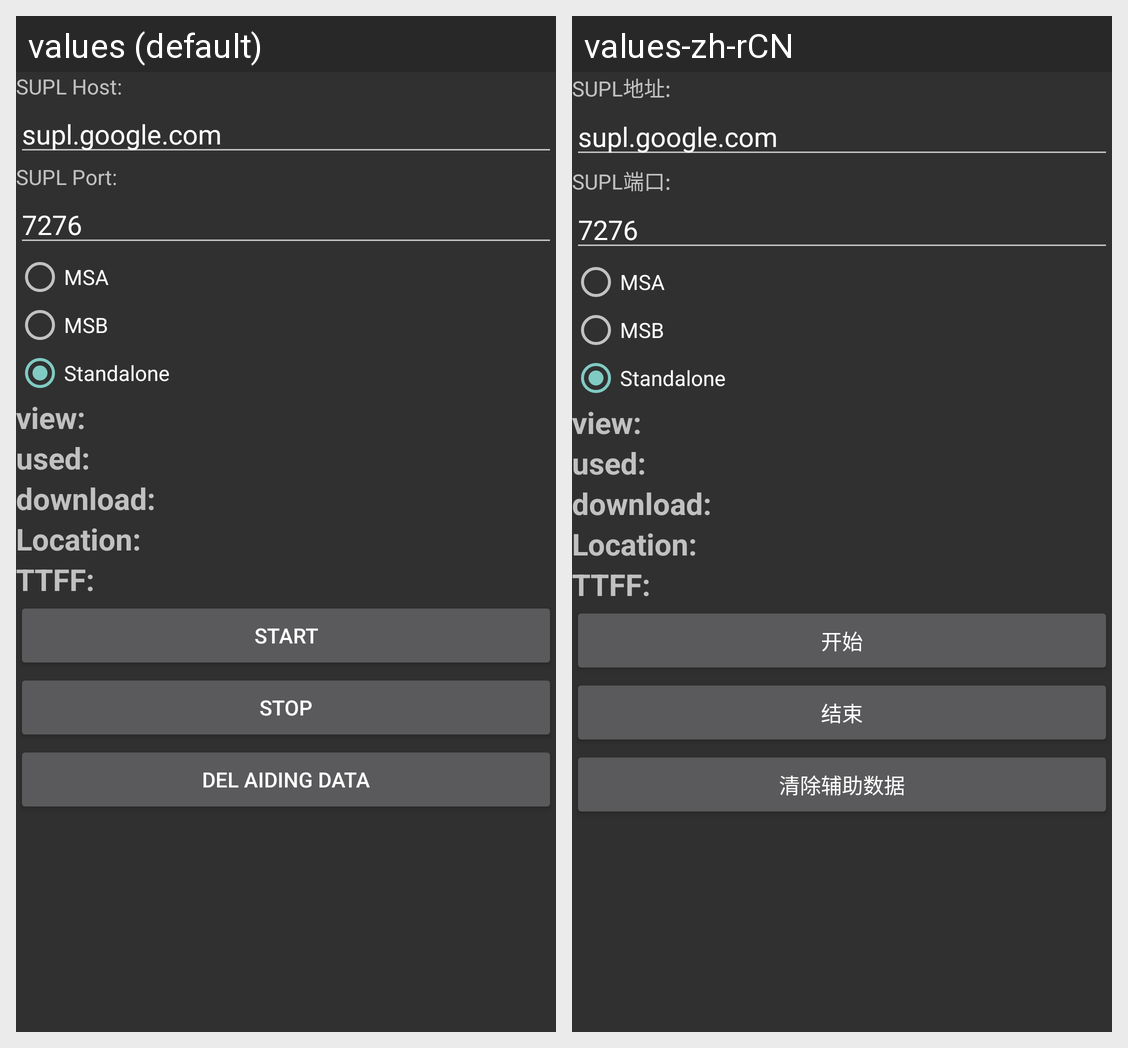

Strings drawn on this Android screen and how each of the app's shown locales translates them:
Android screen res/layout/supltool_activity_main.xml rendered under 2 locales, left to right: values (default), values-zh-rCN. Device: Nexus 5 (rendered at 1080×1920; each locale shown at half size, 540×960, under a caption strip naming it); theme android:Theme.Material.
Strings drawn on this screen, with the default value and each locale's value (text and hints the layout hard-codes, and strings that could not be matched under every locale, appear in the picture but are not listed):

supl_host
  values: SUPL Host:
  values-zh-rCN: SUPL地址:

supl_host_text
  values: supl.google.com
  values-zh-rCN: supl.google.com

supl_port
  values: SUPL Port:
  values-zh-rCN: SUPL端口:

supl_port_text
  values: 7276
  values-zh-rCN: 7276

supl_msa
  values: MSA
  values-zh-rCN: MSA

supl_msb
  values: MSB
  values-zh-rCN: MSB

supl_standalone
  values: Standalone
  values-zh-rCN: Standalone

supl_view
  values: view:
  values-zh-rCN: view:

supl_used
  values: used:
  values-zh-rCN: used:

supl_download
  values: download:
  values-zh-rCN: download:

supl_loc
  values: Location:
  values-zh-rCN: Location:

supl_ttff
  values: TTFF:
  values-zh-rCN: TTFF:

supl_start
  values: START
  values-zh-rCN: 开始

supl_stop
  values: STOP
  values-zh-rCN: 结束

supl_del_aid_data
  values: Del aiding data
  values-zh-rCN: 清除辅助数据
